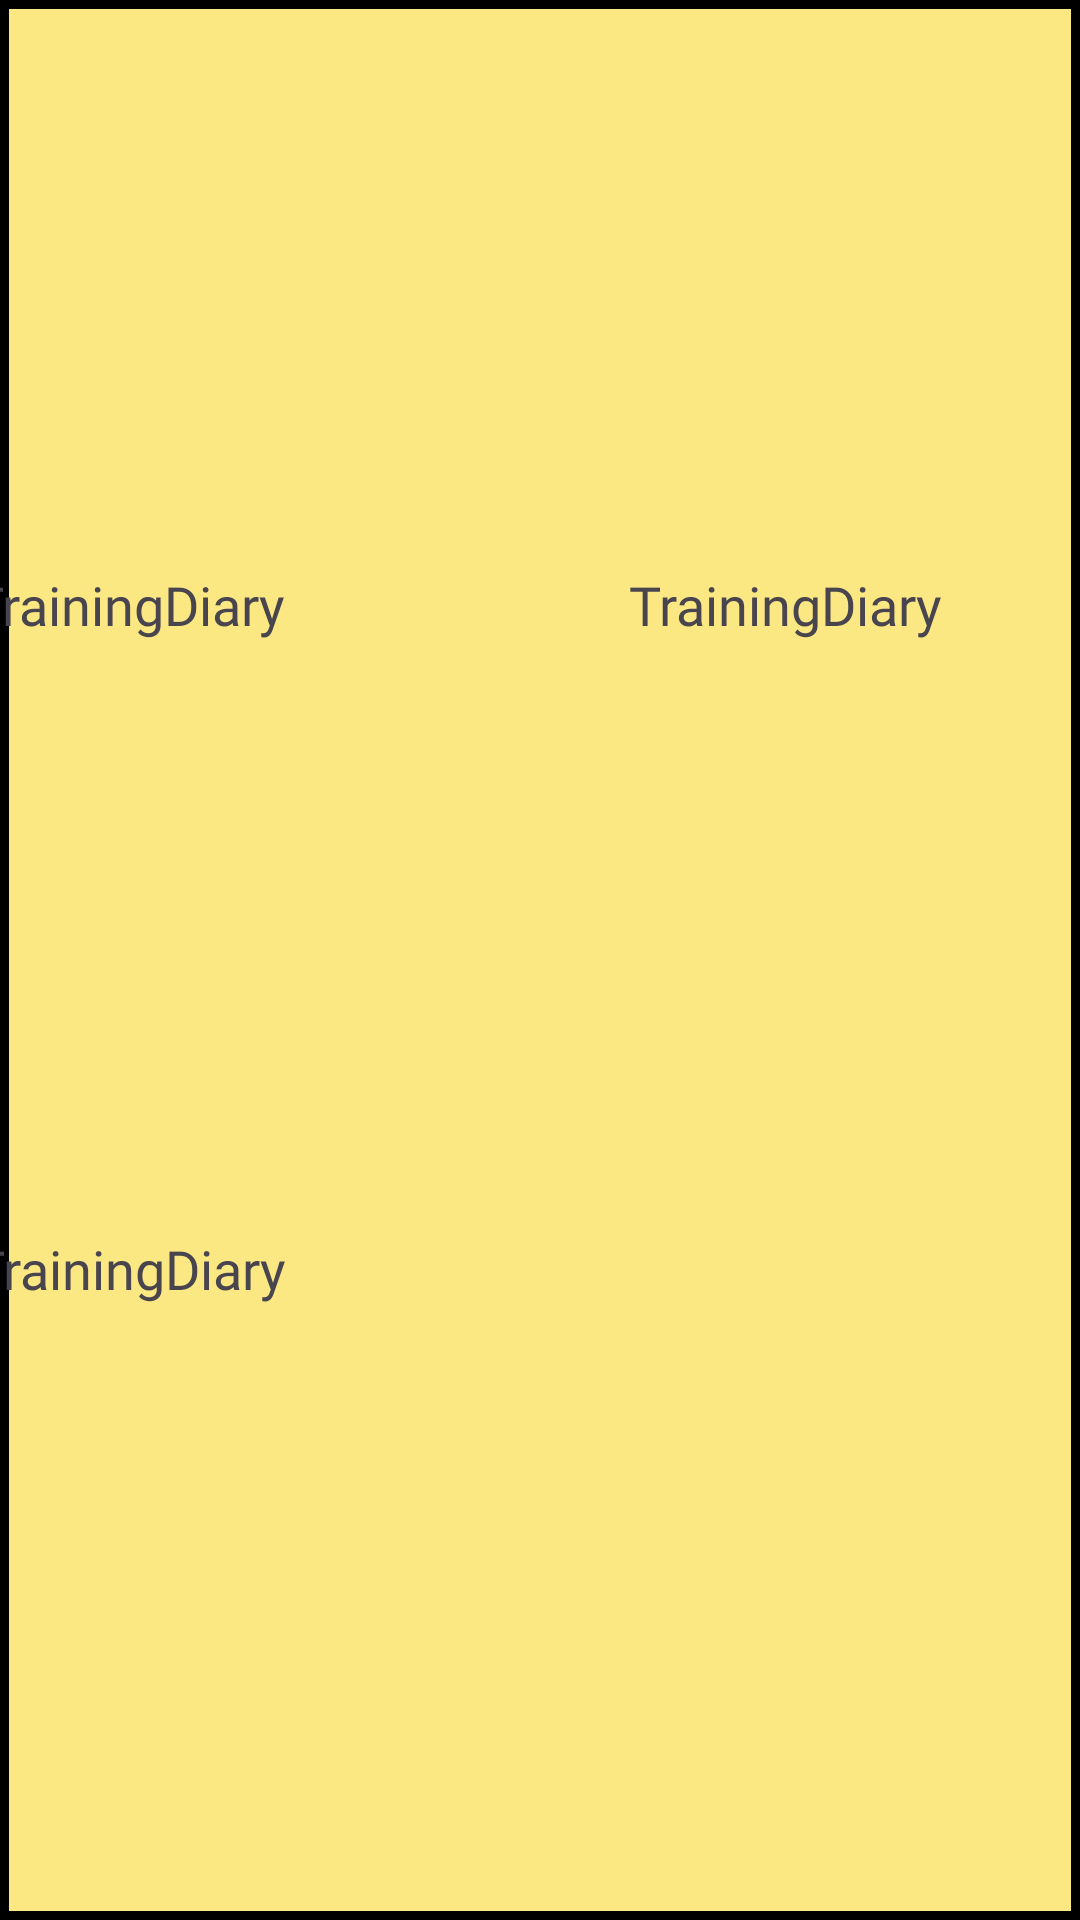

This screen was rendered from an Android layout file. Write that file and the resources it references.
<!-- AndroidManifest.xml: application theme Theme.TrainingDiary -->
<!-- res/layout/activity_set_in_list.xml -->
<?xml version="1.0" encoding="utf-8"?>
<androidx.constraintlayout.widget.ConstraintLayout xmlns:android="http://schemas.android.com/apk/res/android"
    xmlns:app="http://schemas.android.com/apk/res-auto"
    xmlns:tools="http://schemas.android.com/tools"
    android:id="@+id/main"
    android:layout_width="match_parent"
    android:layout_height="120dp"
    android:background="@drawable/element_background">

    <TextView
        android:id="@+id/weightTextView"
        android:layout_width="160dp"
        android:layout_height="30dp"
        android:layout_marginStart="16dp"
        android:layout_marginEnd="59dp"
        android:fontFamily="@font/montserrat"
        android:text="@string/app_name"
        android:textSize="18sp"
        app:layout_constraintBottom_toBottomOf="@+id/repsTextView"
        app:layout_constraintEnd_toStartOf="@+id/repsTextView"
        app:layout_constraintStart_toStartOf="parent"
        app:layout_constraintTop_toTopOf="@+id/repsTextView" />

    <TextView
        android:id="@+id/repsTextView"
        android:layout_width="160dp"
        android:layout_height="30dp"
        android:layout_marginTop="16dp"
        android:layout_marginEnd="16dp"
        android:layout_marginBottom="18dp"
        android:fontFamily="@font/montserrat"
        android:text="@string/app_name"
        android:textSize="18sp"
        app:layout_constraintBottom_toTopOf="@+id/commentsTextView"
        app:layout_constraintEnd_toEndOf="parent"
        app:layout_constraintStart_toEndOf="@+id/weightTextView"
        app:layout_constraintTop_toTopOf="parent" />

    <TextView
        android:id="@+id/commentsTextView"
        android:layout_width="379dp"
        android:layout_height="50dp"
        android:layout_marginStart="16dp"
        android:layout_marginEnd="16dp"
        android:layout_marginBottom="6dp"
        android:fontFamily="@font/montserrat"
        android:text="@string/app_name"
        android:textSize="18sp"
        app:layout_constraintBottom_toBottomOf="parent"
        app:layout_constraintEnd_toEndOf="parent"
        app:layout_constraintStart_toStartOf="parent"
        app:layout_constraintTop_toBottomOf="@+id/repsTextView" />

</androidx.constraintlayout.widget.ConstraintLayout>
<!-- resources referenced by this layout -->
<resources>
  <!-- drawable element_background (drawable) -->
  <?xml version="1.0" encoding="utf-8"?>
  <shape xmlns:android="http://schemas.android.com/apk/res/android"
      android:shape="rectangle">
      <solid android:color="@color/backgroundListColor" />
      <stroke
          android:width="3dp"
          android:color="#000000"/>
      <corners android:radius="0dp"/>
  </shape>
  <string name="app_name">TrainingDiary</string>
  <style name="Theme.TrainingDiary" parent="Base.Theme.TrainingDiary" />
  <color name="backgroundListColor">#FCE883</color>
  <style name="Base.Theme.TrainingDiary" parent="Theme.Material3.DayNight.NoActionBar">
          
          
      </style>
</resources>
